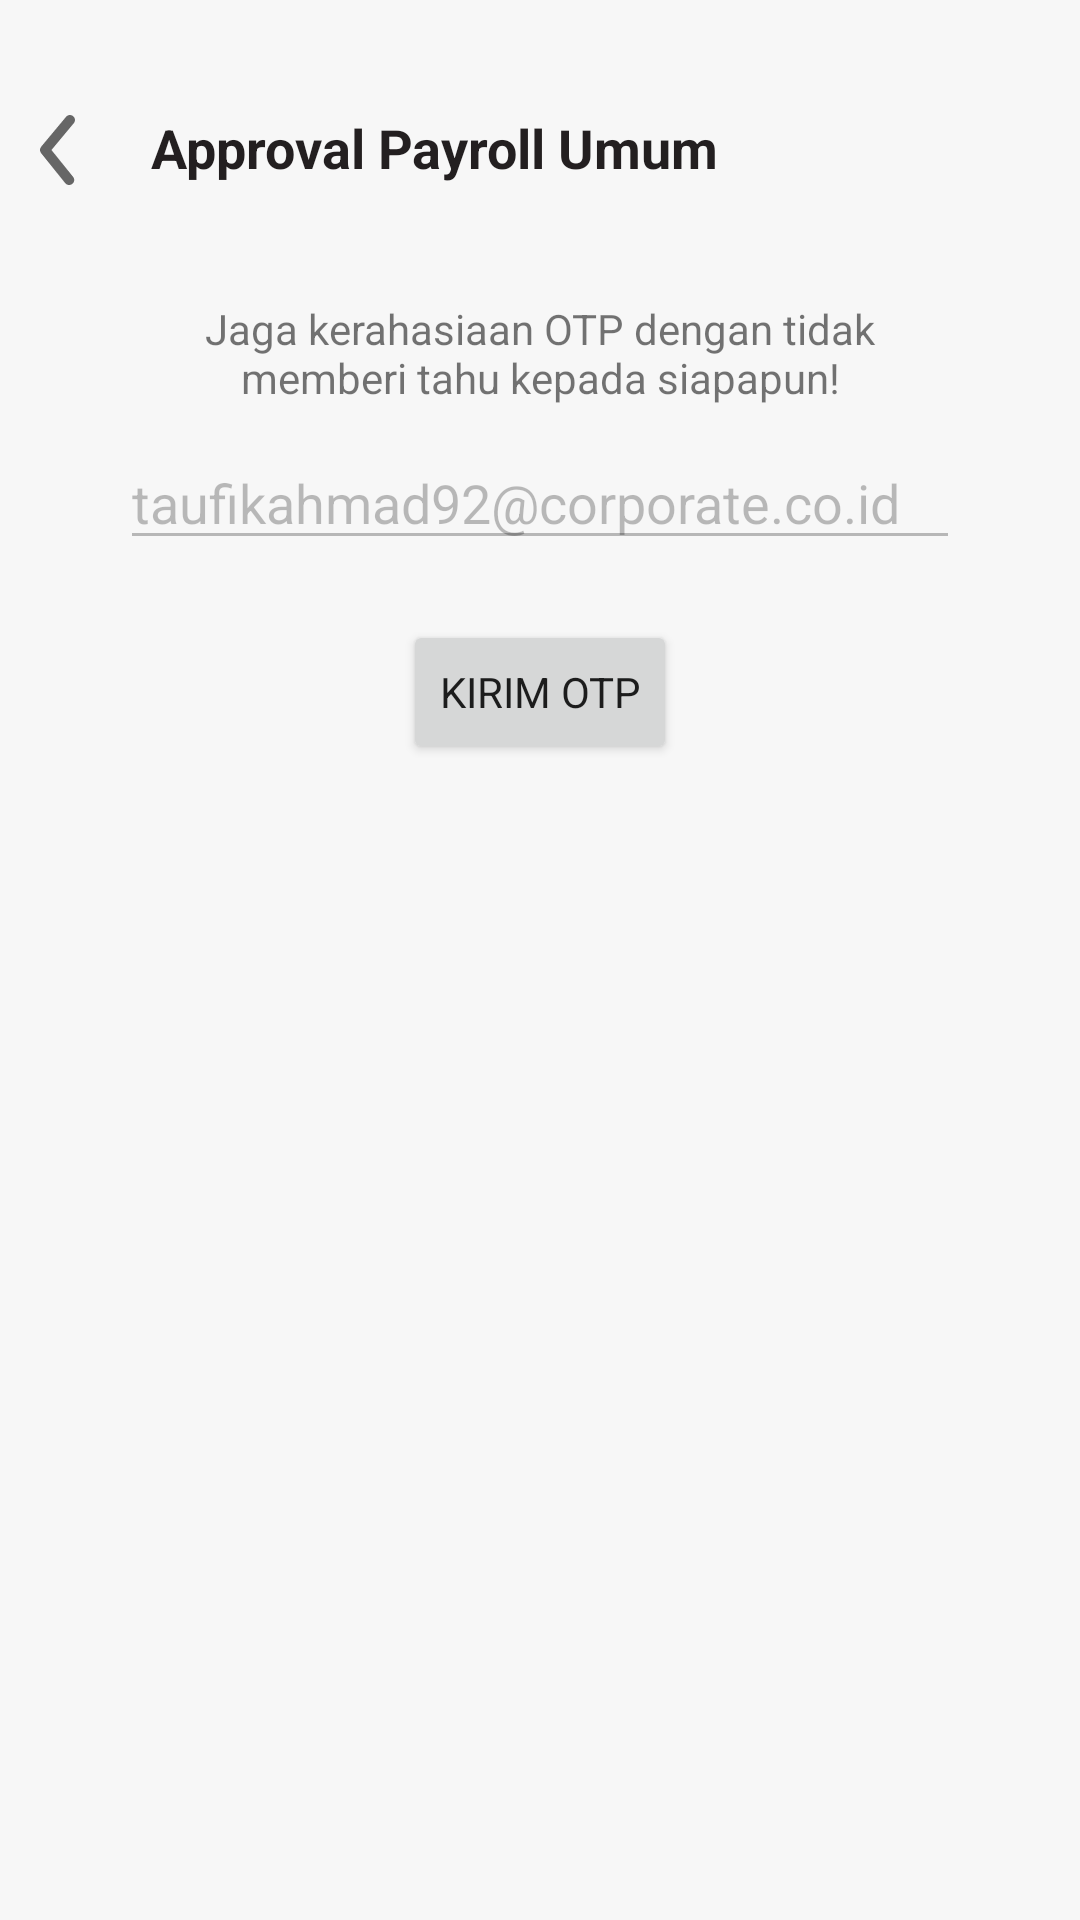

Write the Android layout XML for this screen, with the resource values it uses.
<!-- AndroidManifest.xml: application theme Theme.CMSMantap -->
<!-- res/layout/activity_kirim_otp.xml -->
<?xml version="1.0" encoding="utf-8"?>
<RelativeLayout xmlns:android="http://schemas.android.com/apk/res/android"
    xmlns:app="http://schemas.android.com/apk/res-auto"
    xmlns:tools="http://schemas.android.com/tools"
    android:layout_width="match_parent"
    android:layout_height="match_parent"
    tools:context=".KirimOTP"
    android:background="#F7F7F7">

    <LinearLayout
        android:id="@+id/linearLayout1"
        android:layout_width="match_parent"
        android:layout_height="wrap_content"
        android:orientation="horizontal"
        android:layout_marginTop="30dp"
        app:layout_constraintTop_toTopOf="parent">

        <ImageView
            android:id="@+id/btnBack"
            android:layout_width="wrap_content"
            android:layout_height="wrap_content"
            android:src="@drawable/back_arrow"
            android:clickable="true"
            tools:ignore="ContentDescription" />

        <TextView
            android:id="@+id/pengaturan"
            android:layout_width="wrap_content"
            android:layout_height="wrap_content"
            android:text="Approval Payroll Umum"
            android:layout_marginTop="7dp"
            android:textSize="18sp"
            android:textStyle="bold"
            android:textColor="#231F20"
            android:textAlignment="center"
            android:layout_marginStart="10dp" />
    </LinearLayout>

    <TextView
        android:layout_below="@id/linearLayout1"
        android:id="@+id/kerahasiaan"
        android:layout_width="match_parent"
        android:layout_height="wrap_content"
        android:layout_marginStart="40dp"
        android:layout_marginEnd="40dp"
        android:layout_marginTop="30dp"
        android:textSize="14dp"
        android:text="Jaga kerahasiaan OTP dengan tidak memberi tahu kepada siapapun!"
        android:textAlignment="center" />

    <EditText
        android:layout_below="@id/kerahasiaan"
        android:id="@+id/email"
        android:layout_marginTop="10dp"
        android:layout_width="match_parent"
        android:layout_height="wrap_content"
        android:layout_marginStart="40dp"
        android:layout_marginEnd="40dp"
        android:inputType="none"
        android:enabled="false"
        android:text="taufikahmad92@corporate.co.id"/>


    <Button
        android:layout_below="@id/email"
        android:id="@+id/kirimOTP"
        android:layout_marginTop="20dp"
        android:layout_centerHorizontal="true"
        android:layout_width="wrap_content"
        android:layout_height="wrap_content"
        android:text="Kirim OTP"
        android:clickable="true"></Button>


</RelativeLayout>
<!-- resources referenced by this layout -->
<resources>
  <!-- drawable back_arrow (drawable) -->
  <vector xmlns:android="http://schemas.android.com/apk/res/android"
      android:width="40dp"
      android:height="40dp"
      android:viewportWidth="29"
      android:viewportHeight="29">
    <path
        android:pathData="M16.711,22.958C16.531,22.959 16.352,22.919 16.189,22.842C16.026,22.764 15.882,22.651 15.769,22.511L9.932,15.261C9.755,15.045 9.658,14.774 9.658,14.494C9.658,14.214 9.755,13.943 9.932,13.727L15.974,6.477C16.179,6.23 16.474,6.075 16.794,6.045C17.113,6.016 17.431,6.114 17.678,6.32C17.925,6.525 18.08,6.819 18.109,7.139C18.139,7.458 18.04,7.777 17.835,8.023L12.434,14.5L17.654,20.977C17.802,21.154 17.895,21.37 17.924,21.599C17.953,21.828 17.916,22.061 17.816,22.269C17.717,22.478 17.561,22.653 17.365,22.775C17.169,22.898 16.942,22.961 16.711,22.958Z"
        android:fillColor="#666666"/>
  </vector>
  <style name="Theme.CMSMantap" parent="Theme.MaterialComponents.DayNight.NoActionBar">
          
          <item name="colorPrimary">@color/purple_500</item>
          <item name="colorPrimaryVariant">@color/purple_700</item>
          <item name="colorOnPrimary">@color/white</item>
          
          <item name="colorSecondary">@color/teal_200</item>
          <item name="colorSecondaryVariant">@color/teal_700</item>
          <item name="colorOnSecondary">@color/black</item>
          <item name="fontFamily">@font/ubuntureg</item>
          
          <item name="android:statusBarColor" tools:targetApi="l">?attr/colorPrimaryVariant</item>
          
      </style>
  <color name="purple_500">#FF6200EE</color>
  <color name="purple_700">#FF3700B3</color>
  <color name="white">#FFFFFFFF</color>
  <color name="teal_200">#FF03DAC5</color>
  <color name="teal_700">#FF018786</color>
  <color name="black">#FF000000</color>
</resources>
